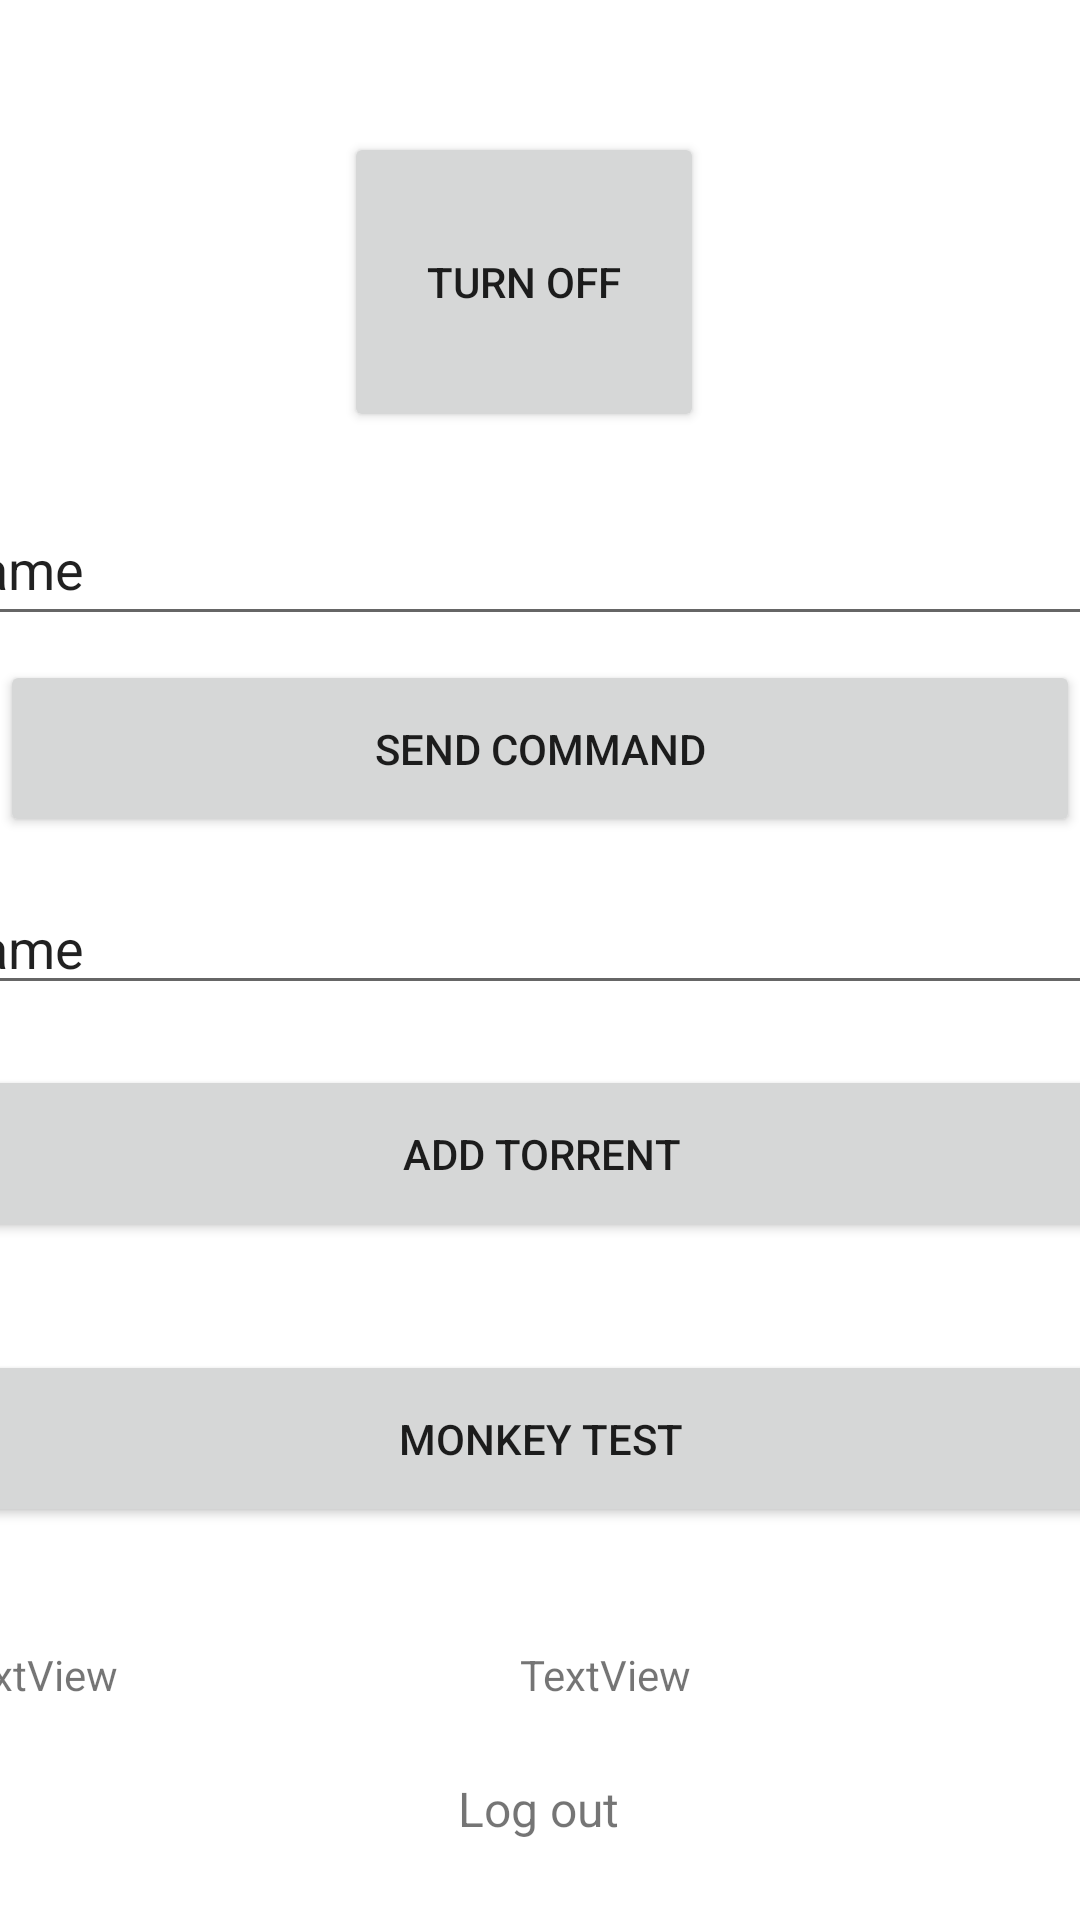

Produce the Android XML layout that renders to this screen, including the resource entries it uses.
<!-- AndroidManifest.xml: application theme Theme.RCSAndroidRemote -->
<!-- res/layout/activity_remote.xml -->
<?xml version="1.0" encoding="utf-8"?>
<androidx.constraintlayout.widget.ConstraintLayout xmlns:android="http://schemas.android.com/apk/res/android"
    xmlns:app="http://schemas.android.com/apk/res-auto"
    xmlns:tools="http://schemas.android.com/tools"
    android:id="@+id/linearLayout"
    android:layout_width="match_parent"
    android:layout_height="match_parent"
    app:layoutDescription="@xml/activity_remote_scene"
    tools:context=".ui.remote.RemoteActivity">

    <Button
        android:id="@+id/button_shut_down"
        android:layout_width="120dp"
        android:layout_height="100dp"
        android:layout_marginTop="44dp"
        android:text="Turn off"
        app:layout_constraintEnd_toEndOf="parent"
        app:layout_constraintHorizontal_bias="0.478"
        app:layout_constraintStart_toStartOf="parent"
        app:layout_constraintTop_toTopOf="parent" />

    <Button
        android:id="@+id/button_monkey"
        android:layout_width="409dp"
        android:layout_height="59dp"
        android:layout_marginTop="36dp"
        android:text="Monkey test"
        app:layout_constraintEnd_toEndOf="parent"
        app:layout_constraintStart_toStartOf="parent"
        app:layout_constraintTop_toBottomOf="@+id/button_torrent" />


    <Button
        android:id="@+id/button_torrent"
        android:layout_width="409dp"
        android:layout_height="59dp"
        android:layout_marginTop="76dp"
        android:text="Add torrent"
        app:layout_constraintEnd_toEndOf="parent"
        app:layout_constraintStart_toStartOf="parent"
        app:layout_constraintTop_toBottomOf="@+id/button_terminal" />

    <Button
        android:id="@+id/button_terminal"
        android:layout_width="0dp"
        android:layout_height="59dp"
        android:layout_marginTop="76dp"
        android:text="Send command"
        app:layout_constraintEnd_toEndOf="parent"
        app:layout_constraintHorizontal_bias="0.0"
        app:layout_constraintStart_toStartOf="parent"
        app:layout_constraintTop_toBottomOf="@+id/button_shut_down" />


    <TextView
        android:id="@+id/button_logout"
        android:layout_width="wrap_content"
        android:layout_height="48dp"
        android:clickable="true"
        android:text="@string/logout"
        android:textColor="@color/md_black_1000"
        android:textSize="16sp"
        app:layout_constraintBottom_toBottomOf="parent"
        app:layout_constraintEnd_toEndOf="parent"
        app:layout_constraintHorizontal_bias="0.498"
        app:layout_constraintStart_toStartOf="parent" />

    <EditText
        android:id="@+id/et_torrent"
        android:layout_width="409dp"
        android:layout_height="wrap_content"
        android:layout_marginBottom="20dp"
        android:ems="10"
        android:inputType="textPersonName"
        android:text="Name"
        app:layout_constraintBottom_toTopOf="@+id/button_torrent"
        app:layout_constraintEnd_toEndOf="parent"
        app:layout_constraintStart_toStartOf="parent" />

    <EditText
        android:id="@+id/et_terminal"
        android:layout_width="409dp"
        android:layout_height="wrap_content"
        android:layout_marginTop="20dp"
        android:ems="10"
        android:inputType="textPersonName"
        android:minHeight="48dp"
        android:text="Name"
        app:layout_constraintEnd_toEndOf="parent"
        app:layout_constraintStart_toStartOf="parent"
        app:layout_constraintTop_toBottomOf="@+id/button_shut_down" />

    <LinearLayout
        android:id="@+id/linearLayout4"
        android:layout_width="400dp"
        android:layout_height="56dp"
        android:layout_marginTop="52dp"
        app:layout_constraintBottom_toTopOf="@+id/button_logout"
        app:layout_constraintEnd_toEndOf="parent"
        app:layout_constraintHorizontal_bias="0.454"
        app:layout_constraintStart_toStartOf="parent"
        app:layout_constraintTop_toBottomOf="@+id/button_monkey">

        <TextView
            android:id="@+id/disk_all"
            android:layout_width="191dp"
            android:layout_height="wrap_content"
            android:text="TextView" />

        <TextView
            android:id="@+id/disk_free"
            android:layout_width="212dp"
            android:layout_height="wrap_content"
            android:text="TextView" />

    </LinearLayout>


</androidx.constraintlayout.widget.ConstraintLayout>
<!-- resources referenced by this layout -->
<resources>
  <string name="logout">Log out</string>
  <style name="Theme.RCSAndroidRemote" parent="Theme.MaterialComponents.DayNight.DarkActionBar">
          
          <item name="colorPrimary">@color/purple_500</item>
          <item name="colorPrimaryVariant">@color/purple_700</item>
          <item name="colorOnPrimary">@color/white</item>
          
          <item name="colorSecondary">@color/teal_200</item>
          <item name="colorSecondaryVariant">@color/teal_700</item>
          <item name="colorOnSecondary">@color/black</item>
          
          <item name="android:statusBarColor" tools:targetApi="l">?attr/colorPrimaryVariant</item>
          
      </style>
  <!-- not gathered from this repository: default colours our renderer supplied (Android Studio template values) -->
  <color name="purple_500">#FF6200EE</color>
  <color name="purple_700">#FF3700B3</color>
  <color name="teal_200">#FF03DAC5</color>
  <color name="teal_700">#FF018786</color>
  <color name="black">#FF000000</color>
  <color name="white">#FFFFFFFF</color>
</resources>
